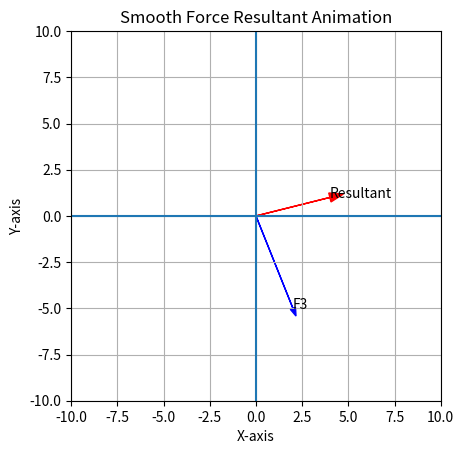

The script that saved this image:
import numpy as np
import matplotlib.pyplot as plt
from matplotlib.animation import PillowWriter

def animate_2d_vectors(two_components, filename="force_resultant_2d.gif"):
    fig, ax = plt.subplots()
    ax.set_xlim(-10,10)
    ax.set_ylim(-10,10)
    ax.set_xlabel("X-axis")
    ax.set_ylabel("Y-axis")
    ax.set_title("Smooth Force Resultant Animation")
    ax.grid(True)
    ax.axhline(0)
    ax.axvline(0)
    ax.set_aspect('equal', adjustable='box') 
    
    arrows = []
    arrow_labels = []
    
    metadata = dict(title="Force Resultant 2D", artist="ForceCalc")
    writer = PillowWriter(fps=15, metadata=metadata)
    
    forces_list = list(two_components.items())
    Rx_cumulative, Ry_cumulative = 0, 0
    steps_per_force = 20
    
    with writer.saving(fig, filename, 100):
        # Initialize resultant arrow
        res_arrow = ax.arrow(0, 0, 0, 0, head_width=0.5, color='red')
        res_text = ax.text(0, 0, "Resultant")
        
        for key, value in forces_list:
            Fx_full, Fy_full = value["Fx"], value["Fy"]
            
            for t in np.linspace(0, 1, steps_per_force):
                Fx = Fx_full * t
                Fy = Fy_full * t
                
                # Remove previous force arrow and label
                if arrows:
                    arrows[-1].remove()
                    arrow_labels[-1].remove()
                
                # Draw current force
                arrow = ax.arrow(0, 0, Fx, Fy, head_width=0.3, color='blue')
                label = ax.text(Fx, Fy, key)
                arrows.append(arrow)
                arrow_labels.append(label)
                
                # Update cumulative resultant
                Rx_current = Rx_cumulative + Fx
                Ry_current = Ry_cumulative + Fy
                
                res_arrow.remove()
                res_text.remove()
                
                res_arrow = ax.arrow(0, 0, Rx_current, Ry_current, head_width=0.5, color='red')
                res_text = ax.text(Rx_current, Ry_current, "Resultant")
                
                writer.grab_frame()
            
            # Update cumulative total after this force finishes
            Rx_cumulative += Fx_full
            Ry_cumulative += Fy_full
            
            
            
if __name__ == "__main__":
    test_case = {
        "F1": {"Fx": 5, "Fy": 2,},
        "F2": {"Fx": -3, "Fy": 4},
        "F3": {"Fx": 2, "Fy": -5}
    }

animate_2d_vectors(test_case)
